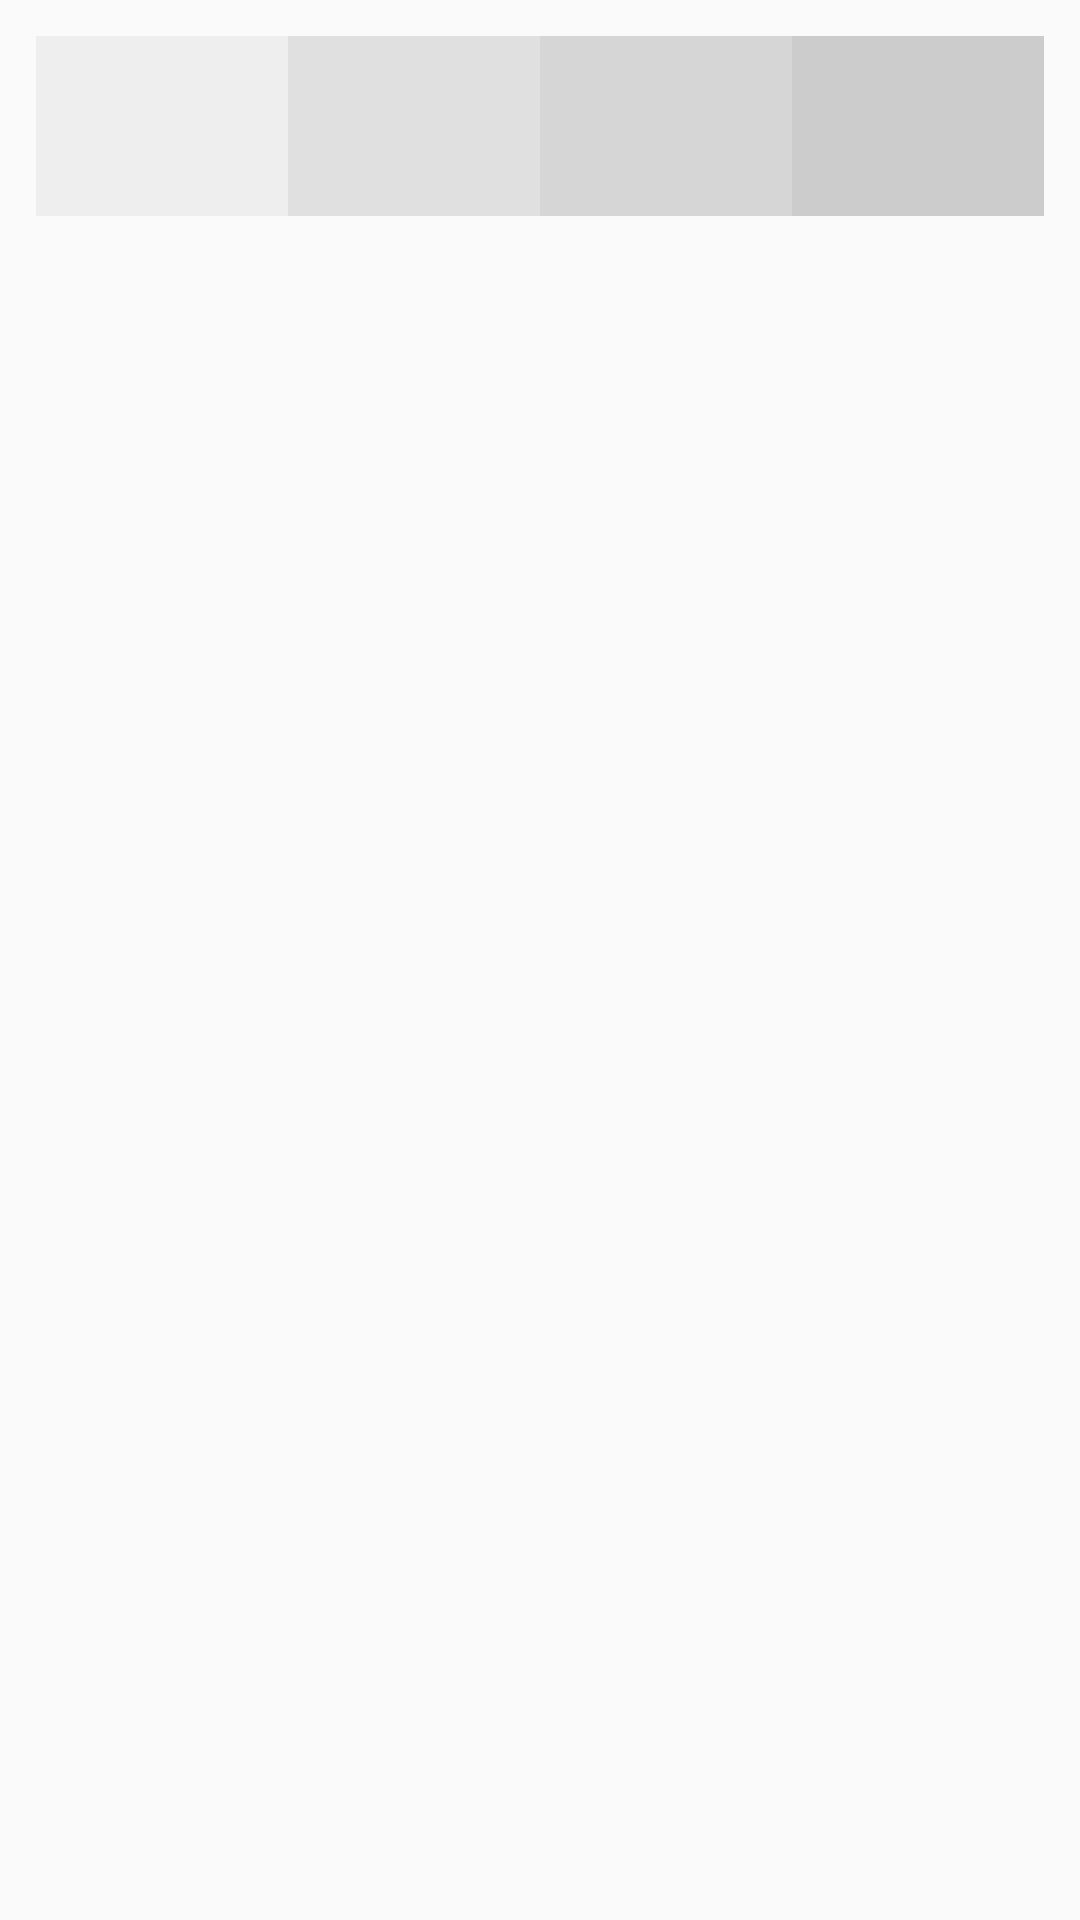

Produce the Android XML layout that renders to this screen, including the resource entries it uses.
<!-- AndroidManifest.xml: application theme Theme.Xiaomi -->
<!-- res/layout/builtin_image_choice_dialog.xml -->
<?xml version="1.0" encoding="utf-8"?>

<LinearLayout
    xmlns:android="http://schemas.android.com/apk/res/android"
    android:layout_width="match_parent"
    android:layout_height="wrap_content"
    android:orientation="horizontal"
    android:padding="12dip">

    <ImageView
        android:id="@+id/image_builtin_1"
        android:layout_width="0dip"
        android:layout_height="60dip"
        android:layout_weight="1"
        android:background="#EEEEEE" />

    <ImageView
        android:id="@+id/image_builtin_2"
        android:layout_width="0dip"
        android:layout_height="60dip"
        android:layout_weight="1"
        android:background="#E0E0E0" />

    <ImageView
        android:id="@+id/image_builtin_3"
        android:layout_width="0dip"
        android:layout_height="60dip"
        android:layout_weight="1"
        android:background="#D6D6D6" />

    <ImageView
        android:id="@+id/image_builtin_4"
        android:layout_width="0dip"
        android:layout_height="60dip"
        android:layout_weight="1"
        android:background="#CCCCCC" />
</LinearLayout>
<!-- resources referenced by this layout -->
<resources>
  <style name="Theme.Xiaomi" parent="android:Theme.Material.Light.NoActionBar" />
</resources>
